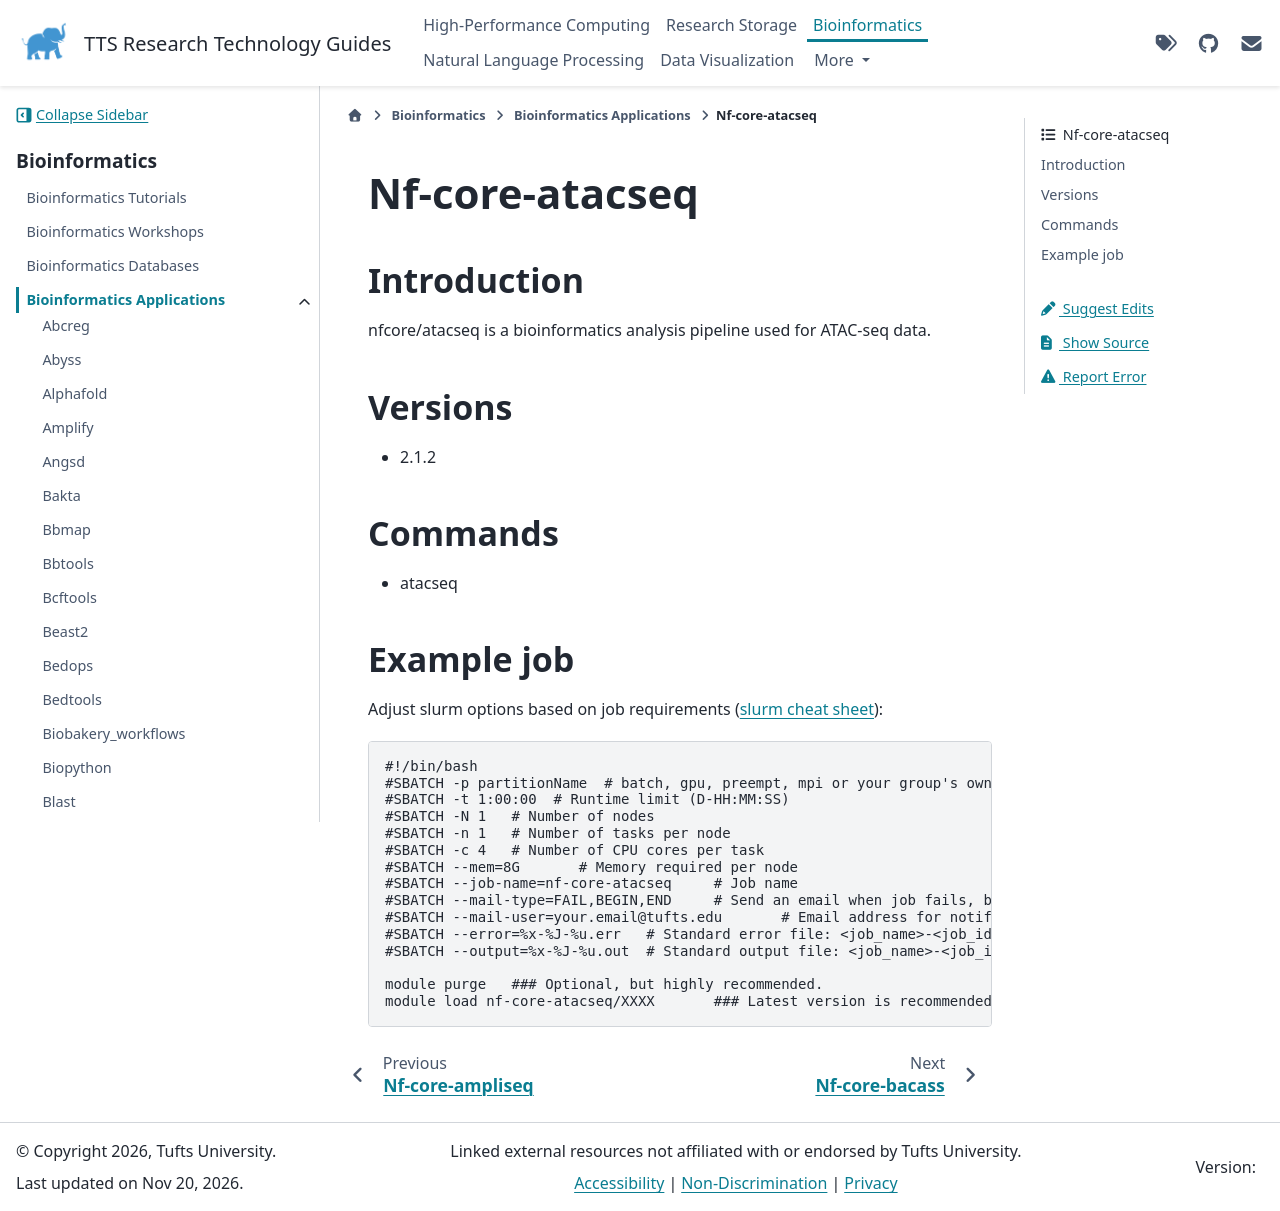

repository: TuftsRT/guides · page: dev/bio/apps/nf-core-atacseq.html · generator: sphinx

#################
 Nf-core-atacseq
#################

**************
 Introduction
**************

nfcore/atacseq is a bioinformatics analysis pipeline used for ATAC-seq
data.

**********
 Versions
**********

-  2.1.2

**********
 Commands
**********

-  atacseq

*************
 Example job
*************

Adjust slurm options based on job requirements (`slurm cheat sheet
<https://slurm.schedmd.com/pdfs/summary.pdf>`_):

.. code::

   #!/bin/bash
   #SBATCH -p partitionName  # batch, gpu, preempt, mpi or your group's own partition
   #SBATCH -t 1:00:00  # Runtime limit (D-HH:MM:SS)
   #SBATCH -N 1   # Number of nodes
   #SBATCH -n 1   # Number of tasks per node
   #SBATCH -c 4   # Number of CPU cores per task
   #SBATCH --mem=8G       # Memory required per node
   #SBATCH --job-name=nf-core-atacseq     # Job name
   #SBATCH --mail-type=FAIL,BEGIN,END     # Send an email when job fails, begins, and finishes
   #SBATCH --mail-user=your.email@tufts.edu       # Email address for notifications
   #SBATCH --error=%x-%J-%u.err   # Standard error file: <job_name>-<job_id>-<username>.err
   #SBATCH --output=%x-%J-%u.out  # Standard output file: <job_name>-<job_id>-<username>.out

   module purge   ### Optional, but highly recommended.
   module load nf-core-atacseq/XXXX       ### Latest version is recommended.
